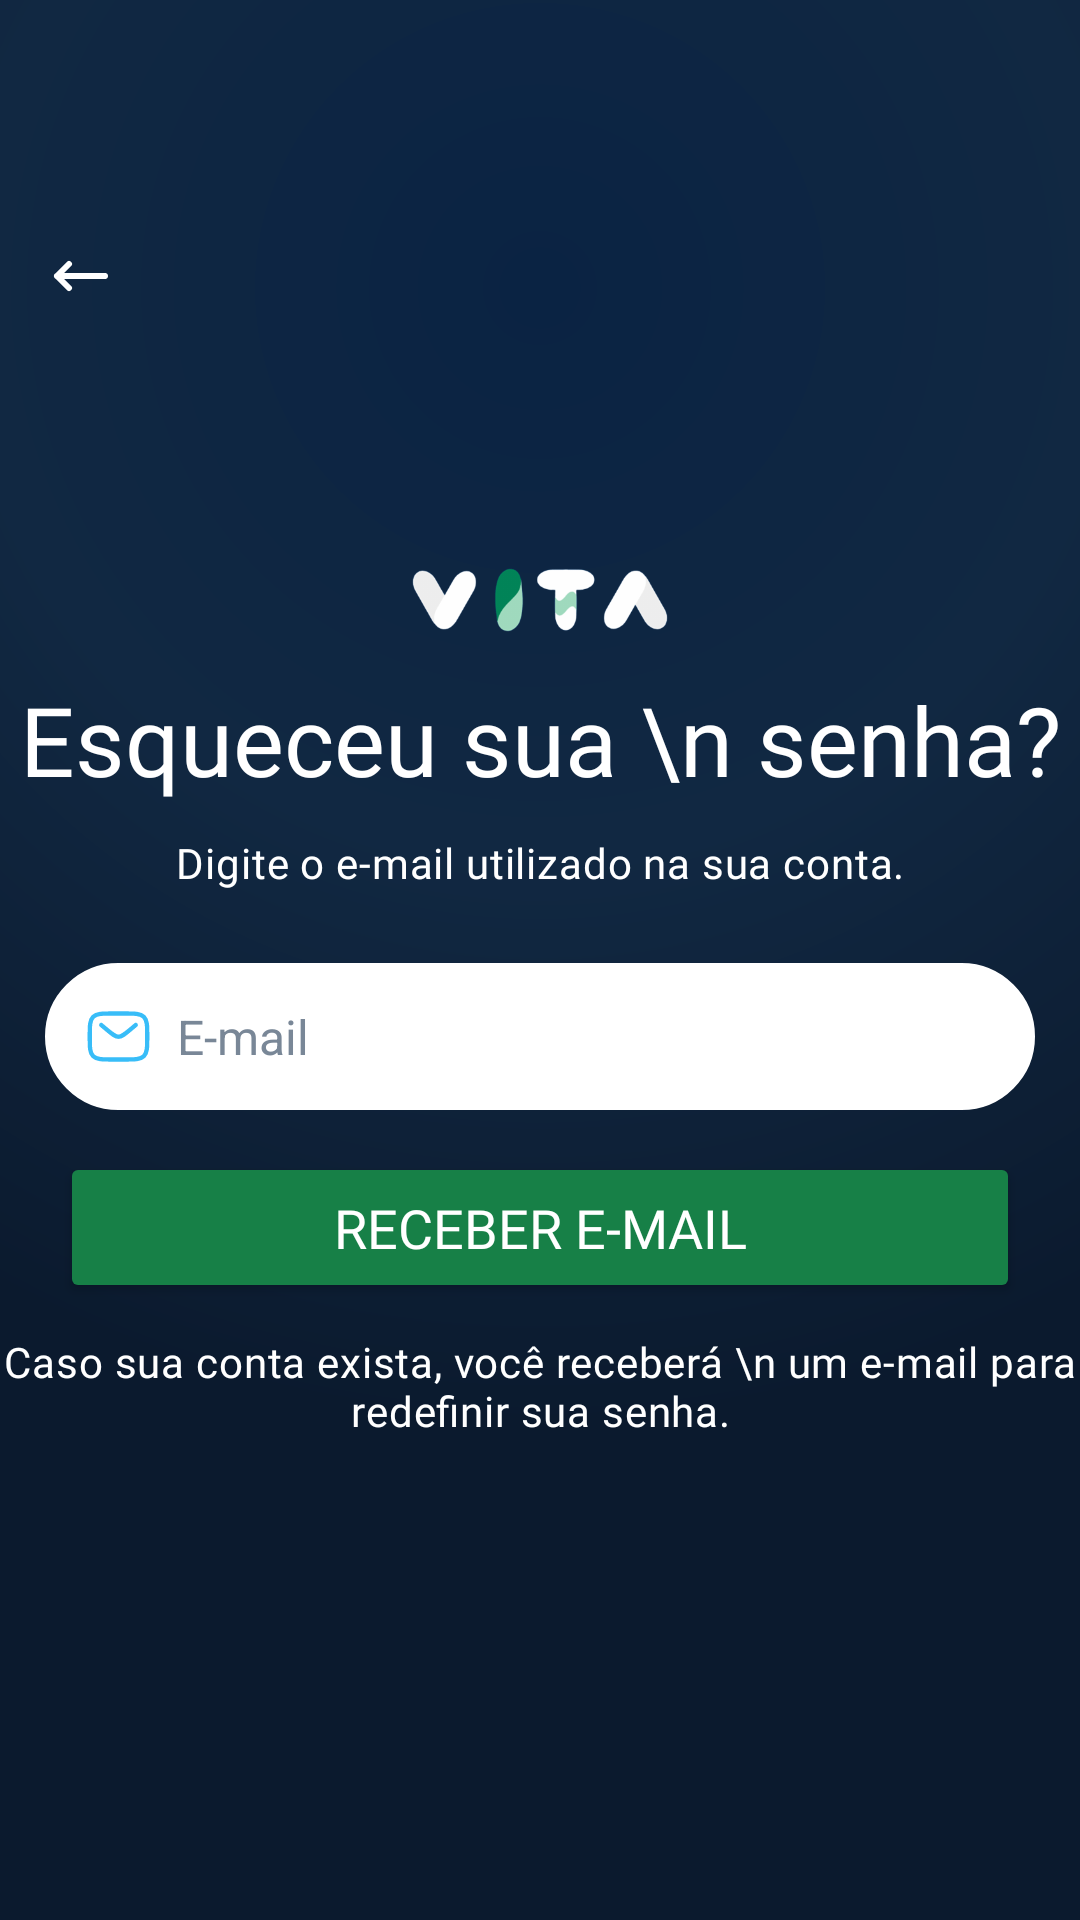

Here is an Android app screen rendered from its layout file. Give the layout XML and the strings, colors and styles it references.
<!-- AndroidManifest.xml: application theme Theme.VITA -->
<!-- res/layout/activity_forgot.xml -->
<?xml version="1.0" encoding="utf-8"?>
<androidx.constraintlayout.widget.ConstraintLayout
    xmlns:android="http://schemas.android.com/apk/res/android"
    xmlns:app="http://schemas.android.com/apk/res-auto"
    android:layout_width="match_parent"
    android:layout_height="match_parent"
    android:background="@drawable/gradientbg">


    <ImageView
        android:id="@+id/icarrow"
        android:layout_width="24dp"
        android:layout_height="24dp"
        android:src="@drawable/arrow"
        android:scaleType="fitStart"
        android:clickable="true"
        app:layout_constraintTop_toTopOf="parent"
        app:layout_constraintStart_toStartOf="parent"
        android:layout_marginTop="80dp"
        android:layout_marginStart="15dp"/>

    <ImageView
        android:layout_width="170dp"
        android:id="@+id/logo_preview"
        android:layout_height="170dp"
        android:src="@drawable/iclogo"
        android:layout_marginBottom="5dp"
        app:layout_constraintStart_toStartOf="parent"
        app:layout_constraintTop_toTopOf="parent"
        app:layout_constraintEnd_toEndOf="parent"
        android:layout_marginTop="115dp"/>


    <TextView
        android:id="@+id/txtTitulo"
        android:layout_width="wrap_content"
        android:layout_height="wrap_content"
        android:fontFamily="@font/inter24_bold"
        app:layout_constraintStart_toStartOf="parent"
        app:layout_constraintTop_toTopOf="parent"
        app:layout_constraintEnd_toEndOf="parent"
        android:text="Esqueceu sua \n senha?"
        android:gravity="center"
        android:layout_marginTop="225dp"
        android:textColor="@color/white"
        android:textSize="32sp"
        />


    <TextView
        android:id="@+id/emaildig"
        android:layout_width="wrap_content"
        android:layout_height="wrap_content"
        android:fontFamily="@font/inter24_medium"
        android:text="Digite o e-mail utilizado na sua conta."
        android:textColor="@color/white"
        app:layout_constraintTop_toBottomOf="@id/txtTitulo"
        app:layout_constraintStart_toStartOf="parent"
        app:layout_constraintEnd_toEndOf="parent"
        android:textSize="14sp"
        android:gravity="center"
        android:layout_marginTop="10dp"
        android:layout_marginBottom="24dp"
        android:letterSpacing="0.02"/>

    <EditText
        android:id="@+id/login_input"
        android:layout_width="match_parent"
        android:layout_height="wrap_content"
        android:hint="E-mail"
        android:textColor="@android:color/black"
        android:textColorHint="@color/grey"
        android:textSize="16sp"
        android:inputType="textEmailAddress"
        android:background="@drawable/rounded_corner"
        app:layout_constraintTop_toBottomOf="@id/emaildig"
        android:layout_marginTop="24dp"
        android:backgroundTint="@color/white"
        android:padding="13dp"
        android:layout_marginStart="15dp"
        android:layout_marginEnd="15dp"
        android:drawableStart="@drawable/letter"
        android:drawablePadding="8dp"/>

    <Button
        android:id="@+id/forgotbtn"
        android:layout_width="match_parent"
        android:layout_height="wrap_content"
        android:layout_marginTop="14dp"
        android:layout_marginStart="20dp"
        android:layout_marginEnd="20dp"
        android:padding="13dp"
        android:text="Receber e-mail"
        android:fontFamily="@font/istokweb_bold"
        android:textSize="18sp"
        android:textColor="@color/white"
        android:backgroundTint="@color/green1"
        app:layout_constraintTop_toBottomOf="@id/login_input"/>

    <TextView
        android:id="@+id/txtDetalhe"
        android:layout_width="wrap_content"
        android:layout_height="wrap_content"
        android:fontFamily="@font/inter24_medium"
        android:text="Caso sua conta exista, você receberá \n um e-mail para redefinir sua senha."
        android:textColor="@color/white"
        app:layout_constraintTop_toBottomOf="@id/forgotbtn"
        app:layout_constraintStart_toStartOf="parent"
        app:layout_constraintEnd_toEndOf="parent"
        android:textSize="14sp"
        android:gravity="center"
        android:layout_marginTop="10dp"
        android:layout_marginBottom="24dp"
        android:letterSpacing="0.02"/>

</androidx.constraintlayout.widget.ConstraintLayout>
<!-- resources referenced by this layout -->
<resources>
  <color name="green1">#178047</color>
  <color name="grey">#798797</color>
  <color name="white">#FFFFFFFF</color>
  <!-- drawable arrow (drawable) -->
  <vector xmlns:android="http://schemas.android.com/apk/res/android" android:height="15dp" android:viewportHeight="24" android:viewportWidth="24" android:width="15dp">
        
      <path android:fillColor="@color/white" android:pathData="M4,12H20M4,12L8,8M4,12L8,16" android:strokeColor="@color/white" android:strokeLineCap="round" android:strokeLineJoin="round" android:strokeWidth="2"/>
      
  </vector>
  <!-- drawable gradientbg (drawable) -->
  <?xml version="1.0" encoding="utf-8"?>
  <shape xmlns:android="http://schemas.android.com/apk/res/android"
      android:shape="rectangle">
      <gradient
          android:type="radial"
          android:gradientRadius="380dp"
          android:centerX="0.5"
          android:centerY="0.15"
          android:startColor="@color/blue1"
          android:centerColor="@color/blue4"
          android:endColor="@color/blue3" />
  </shape>
  <!-- drawable iclogo: png bitmap (drawable, 8076 bytes) -->
  <!-- drawable letter (drawable) -->
  <vector xmlns:android="http://schemas.android.com/apk/res/android" android:height="23dp" android:viewportHeight="24" android:viewportWidth="24" android:width="23dp">
        
      <path android:fillColor="@color/transparent" android:pathData="M2,12C2,8.229 2,6.343 3.172,5.172C4.343,4 6.229,4 10,4H14C17.771,4 19.657,4 20.828,5.172C22,6.343 22,8.229 22,12C22,15.771 22,17.657 20.828,18.828C19.657,20 17.771,20 14,20H10C6.229,20 4.343,20 3.172,18.828C2,17.657 2,15.771 2,12Z" android:strokeColor="@color/bluelight3" android:strokeWidth="1.5"/>
        
      <path android:fillColor="@color/transparent" android:pathData="M6,8L8.159,9.799C9.996,11.33 10.914,12.095 12,12.095C13.086,12.095 14.005,11.33 15.841,9.799L18,8" android:strokeColor="@color/bluelight3" android:strokeLineCap="round" android:strokeWidth="1.5"/>
      
  </vector>
  <!-- drawable rounded_corner (drawable) -->
  <?xml version="1.0" encoding="utf-8"?>
  <shape xmlns:android="http://schemas.android.com/apk/res/android">
      android:shape="rectangle">
      <corners android:radius="24dp"/>
      <stroke android:width="1dp" android:color="@color/white"/>
  </shape>
  <style name="Theme.VITA" parent="Base.Theme.VITA" />
  <color name="blue1">#0A2343</color>
  <color name="blue4">#112842</color>
  <color name="blue3">#0B1A2E</color>
  <color name="transparent">#00000000</color>
  <color name="bluelight3">#38BDF8</color>
  <style name="Base.Theme.VITA" parent="Theme.Material3.DayNight.NoActionBar">
          
          
      </style>
</resources>
